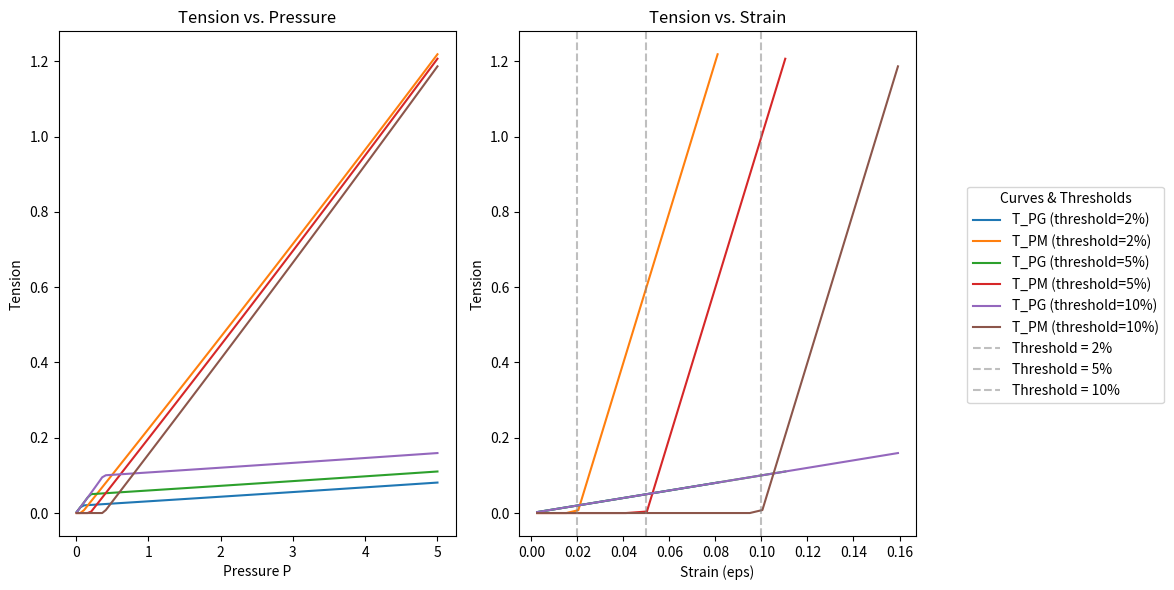

Generate this figure with matplotlib:
"""
Generates piecewise linear curves for the pressure model. Allows quick
adjustments of stiffness parameters and thresholds.
"""

import numpy as np
from scipy.optimize import fsolve
import matplotlib.pyplot as plt
# Need to define individual properties first and model on comsol to understand the modelling bit
# ========== 1) MODEL PARAMETERS ==========
K_PG   = 1.0      # "Stiffness" for PG layer
K_PM   = 20.0     # "Stiffness" for PM (once engaged)
D0     = 1.0      # Reference diameter (arbitrary units)

# List of threshold strains to compare:
threshold_list = [0.02, 0.05, 0.10]  # 2%, 5%, 10%

# Pressure range (could be changed as desired)
P_values = np.linspace(0.01, 5.0, 100)

# ========== 2) HELPER FUNCTIONS ==========

def diameter(eps):
    """
    Diameter as a function of strain eps, given:
        eps = (D^2 / D0^2) - 1
        => D = D0 * sqrt(eps + 1)
    """
    return D0 * np.sqrt(eps + 1.0)

def T_PG(eps):
    """
    Linear tension in the PG layer.
    T_PG = K_PG * eps
    """
    return K_PG * eps

def T_PM(eps, threshold):
    """
    Piecewise tension in the PM layer, given a threshold strain.
      - Zero if eps < threshold
      - K_PM*(eps - threshold) if eps >= threshold
    """
    if eps < threshold:
        return 0.0
    else:
        return K_PM * (eps - threshold)

def residual(eps, P, threshold):
    """
    Tension balance for a spherical shell:
        T_PG(eps) + T_PM(eps, threshold) = (P * D(eps)) / 4
    We'll pass this to fsolve to find eps for a given P & threshold.
    """
    lhs = T_PG(eps) + T_PM(eps, threshold)
    rhs = (P * diameter(eps)) / 4.0
    return lhs - rhs

# ========== 3) LOOP OVER THRESHOLDS AND COLLECT SOLUTIONS ==========

# We'll store curves for each threshold to plot them all.
all_eps_data = {}      # dictionary: threshold -> array of strains
all_TPG_data = {}      # dictionary: threshold -> array of T_PG
all_TPM_data = {}      # dictionary: threshold -> array of T_PM

initial_guess = 0.0  # Starting guess for eps in fsolve

for thresh in threshold_list:
    eps_list = []
    TPG_list = []
    TPM_list = []

    for P in P_values:
        # Solve for eps:
        sol = fsolve(lambda e: residual(e, P, thresh), initial_guess)
        eps_sol = sol[0]
        # Update guess for next iteration (to speed convergence)
        initial_guess = eps_sol

        # Calculate tensions
        T_pg = T_PG(eps_sol)
        T_pm = T_PM(eps_sol, thresh)

        eps_list.append(eps_sol)
        TPG_list.append(T_pg)
        TPM_list.append(T_pm)

    all_eps_data[thresh] = np.array(eps_list)
    all_TPG_data[thresh] = np.array(TPG_list)
    all_TPM_data[thresh] = np.array(TPM_list)

# ========== 4) MAKE SUBPLOTS: T vs. P (LEFT), T vs. eps (RIGHT) ==========

fig, axes = plt.subplots(1, 2, figsize=(12, 6))

ax_left  = axes[0]  # for T vs. P
ax_right = axes[1]  # for T vs. eps

# We'll store handles/labels for the legend
legend_handles = []

for thresh in threshold_list:
    eps_array = all_eps_data[thresh]
    TPG_array = all_TPG_data[thresh]
    TPM_array = all_TPM_data[thresh]

    # ----- Plot T_PG & T_PM vs P (left subplot) -----
    pg_line = ax_left.plot(
        P_values, TPG_array, 
        label=f"T_PG (threshold={int(thresh*100)}%)"
    )
    pm_line = ax_left.plot(
        P_values, TPM_array, 
        label=f"T_PM (threshold={int(thresh*100)}%)"
    )

    # We can keep track of line handles if we want a custom legend:
    # (But we'll rely on the standard approach of using the line labels)

    # ----- Plot T_PG & T_PM vs eps (right subplot) -----
    ax_right.plot(
        eps_array, TPG_array,
        label=f"T_PG (threshold={int(thresh*100)}%)"
    )
    ax_right.plot(
        eps_array, TPM_array,
        label=f"T_PM (threshold={int(thresh*100)}%)"
    )

# Add vertical lines at each threshold on the right subplot:
for thresh in threshold_list:
    ax_right.axvline(
        thresh, color="gray", linestyle="--", alpha=0.5,
        label=f"Threshold = {int(thresh*100)}%"
    )

# ========== 5) STYLING AND LEGENDS ==========

# Set axis labels, titles, etc.
ax_left.set_xlabel("Pressure P")
ax_left.set_ylabel("Tension")
ax_left.set_title("Tension vs. Pressure")

ax_right.set_xlabel("Strain (eps)")
ax_right.set_ylabel("Tension")
ax_right.set_title("Tension vs. Strain")

# Place a single legend on the right side of the figure (outside the subplots).
# We can gather labels from both subplots by doing:
handles, labels = axes[0].get_legend_handles_labels()
handles2, labels2 = axes[1].get_legend_handles_labels()

# Combine them (there will be duplicates, so we might remove them using a dict):
combined = dict(zip(labels+labels2, handles+handles2)) 
all_labels  = list(combined.keys())
all_handles = list(combined.values())

# Make room on the right for the legend
plt.tight_layout(rect=[0, 0, 0.78, 1])  # shrink main plot area

fig.legend(
    all_handles, all_labels,
    loc="center right",   # put legend to the right
    bbox_to_anchor=(0.98, 0.5),  # (x=0.98, y=0.5) near right edge
    title="Curves & Thresholds"
)

plt.show()